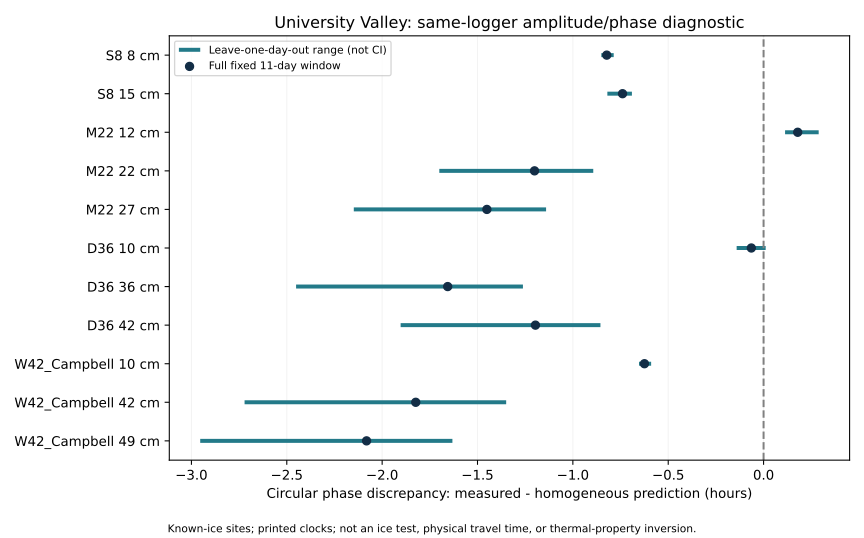

The file beside this chart, header and first rows:
station, upper, lower, upper_depth_m, lower_depth_m, common_n, amplitude_ratio, negative_log_amplitude_ratio, measured_lag_mod24_h, homogeneous_predicted_lag_h, circular_measured_minus_predicted_h, leave_one_day_discrepancy_min_h, leave_one_day_discrepancy_max_h, with_12h_nuisance_discrepancy_h, lower_amplitude_K, lower_residual_rmse_K, interpretation
S8, Shal_surf_T, Shal_Ice8cm_T, 0.0, 0.08, 264, 0.451, 0.7964, 2.22, 3.042, -0.8223, -0.8508, -0.7859, -0.8202, 1.257, 1.154, Descriptive discrepancy only; not signif…
S8, Shal_surf_T, Shal_InIce15cm_T, 0.0, 0.15, 264, 0.366, 1.005, 3.1, 3.839, -0.7396, -0.8191, -0.6904, -0.7376, 1.02, 1.113, Descriptive discrepancy only; not signif…
M22, Med_cm1_T, Med_cm12_T, 0.01, 0.12, 264, 0.4315, 0.8404, 3.389, 3.21, 0.1789, 0.1127, 0.2889, 0.1835, 3.019, 2.055, Descriptive discrepancy only; not signif…
M22, Med_cm1_T, Med_Ice22cm_T, 0.01, 0.22, 264, 0.08774, 2.433, 8.094, 9.295, -1.201, -1.7, -0.893, -1.198, 0.6138, 1.095, Descriptive discrepancy only; not signif…
M22, Med_cm1_T, Med_InIce27cm_T, 0.01, 0.27, 264, 0.05135, 2.969, 9.89, 11.34, -1.451, -2.149, -1.14, -1.447, 0.3593, 0.9133, Descriptive discrepancy only; not signif…
D36, Deep_surf_T, Deep_cm10_T, 0.0, 0.1, 264, 0.3226, 1.131, 4.257, 4.321, -0.06422, -0.1412, 0.01094, -0.0598, 2.985, 2.167, Descriptive discrepancy only; not signif…
D36, Deep_surf_T, Deep_ice36cm_T, 0.0, 0.36, 264, 0.02063, 3.881, -10.83, 14.82, -1.656, -2.451, -1.262, -1.651, 0.1909, 0.7019, Descriptive discrepancy only; not signif…
D36, Deep_surf_T, Deep_InIce42cm_T, 0.0, 0.42, 264, 0.01684, 4.084, -9.596, 15.6, -1.196, -1.903, -0.8554, -1.191, 0.1558, 0.6362, Descriptive discrepancy only; not signif…
W42_Campbell, T107_surf, T107_10cm, 0.0, 0.1, 528, 0.4637, 0.7685, 2.311, 2.935, -0.6245, -0.653, -0.5896, -0.6216, 3.885, 2.527, Descriptive discrepancy only; not signif…
W42_Campbell, T107_surf, T107_ice42cm, 0.0, 0.42, 528, 0.02526, 3.678, -11.77, 14.05, -1.824, -2.721, -1.35, -1.819, 0.2117, 0.7416, Descriptive discrepancy only; not signif…
W42_Campbell, T107_surf, T107_InIce49cm, 0.0, 0.49, 528, 0.01515, 4.19, -10.08, 16, -2.082, -2.954, -1.632, -2.077, 0.1269, 0.615, Descriptive discrepancy only; not signif…
